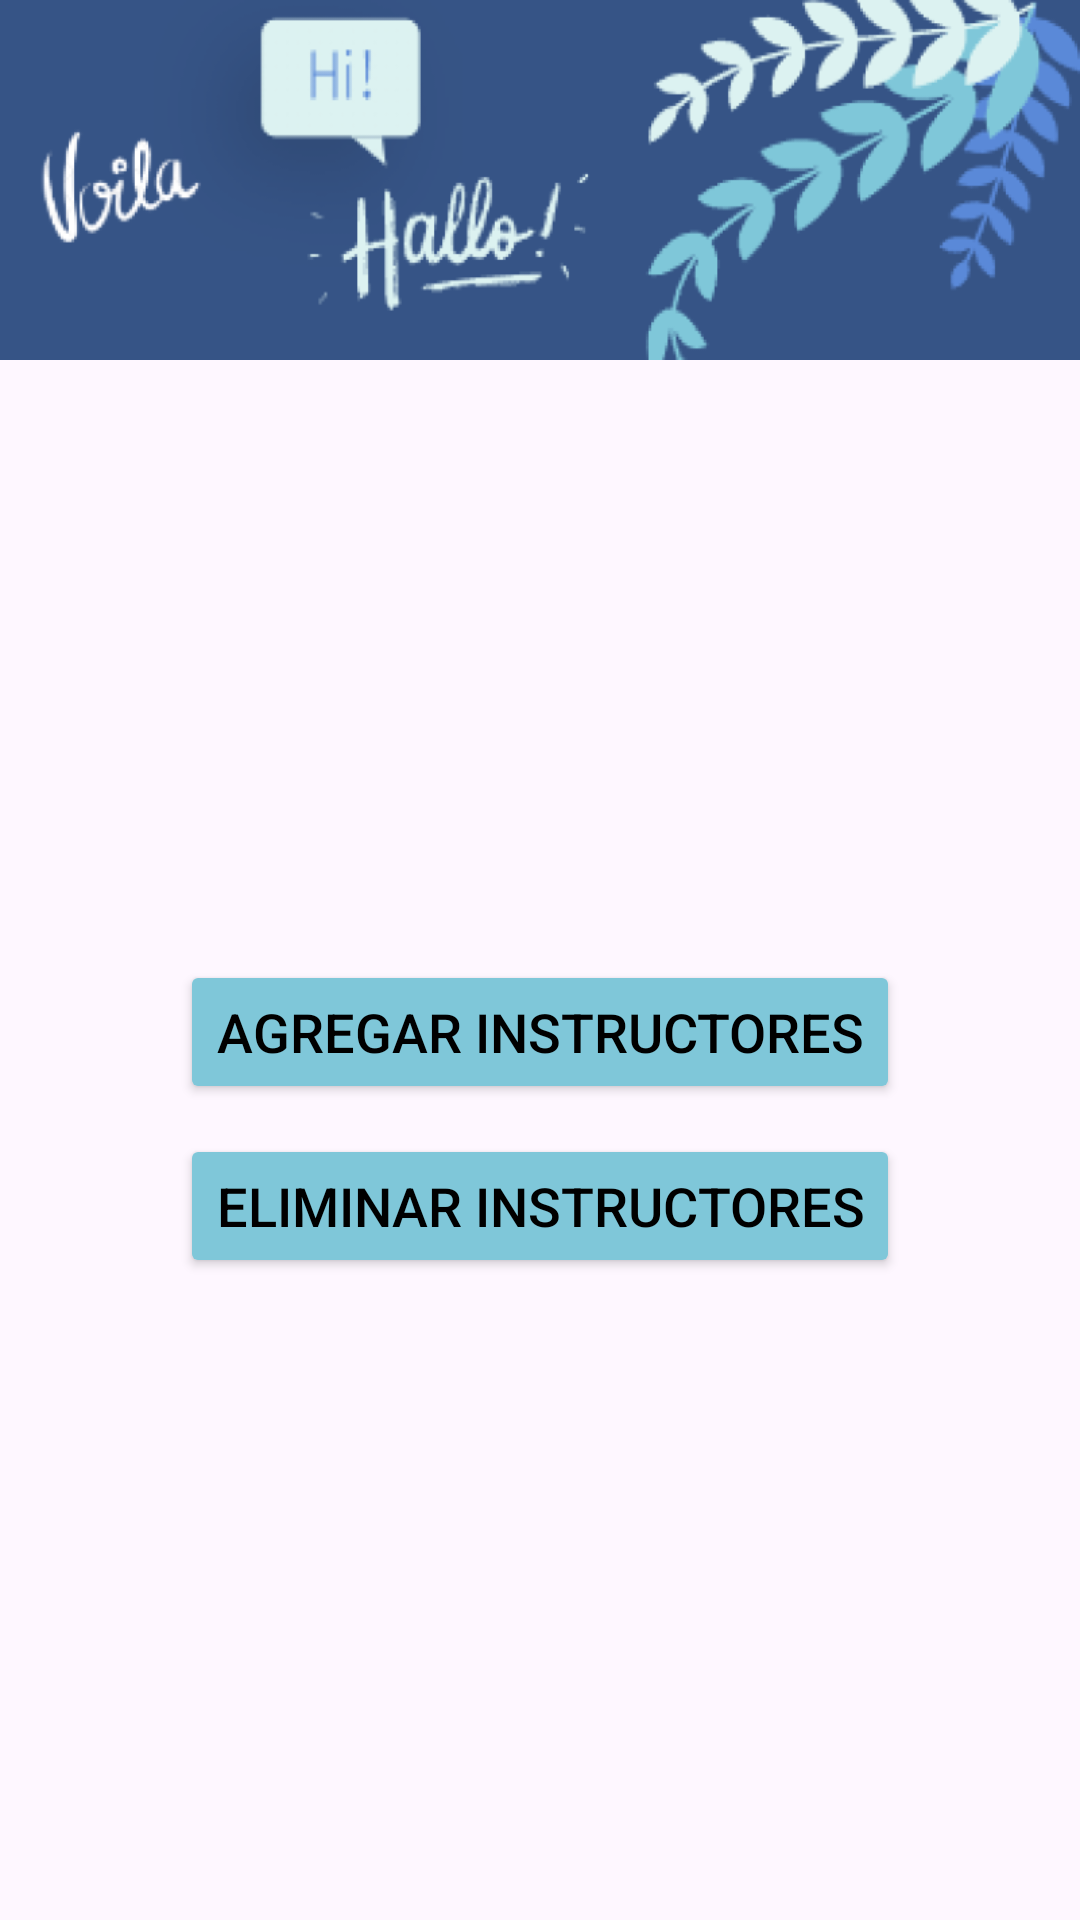

Reconstruct the res/layout file that produces this screen, plus the resources it refers to.
<!-- AndroidManifest.xml: application theme Theme.LanGroup -->
<!-- res/layout/fragment_administrar_instructores.xml -->
<?xml version="1.0" encoding="utf-8"?>
<layout xmlns:android="http://schemas.android.com/apk/res/android"
    xmlns:tools="http://schemas.android.com/tools">

    <data>

    </data>

    <RelativeLayout
        android:layout_width="match_parent"
        android:layout_height="match_parent"
        tools:context=".vista.instructores.AdministrarInstructoresFragment">

        
        <View
            android:id="@+id/view_imagen"
            android:layout_width="match_parent"
            android:layout_height="120dp"
            android:background="@drawable/header_langroup"
            />

        <Button
            android:id="@+id/button_agregar_instructores"
            android:layout_width="wrap_content"
            android:layout_height="wrap_content"
            android:text="Agregar Instructores"
            android:textSize="18dp"
            android:textColor="@color/black"
            android:backgroundTint="@color/azul3"
            android:layout_below="@id/view_imagen"
            android:layout_marginTop="200dp"
            android:layout_centerHorizontal="true"
            />

        <Button
            android:id="@+id/button_eliminar_instructores"
            android:layout_width="wrap_content"
            android:layout_height="wrap_content"
            android:text="Eliminar instructores"
            android:textSize="18dp"
            android:textColor="@color/black"
            android:backgroundTint="@color/azul3"
            android:layout_below="@id/button_agregar_instructores"
            android:layout_marginTop="10dp"
            android:layout_centerHorizontal="true"
            />

    </RelativeLayout>
</layout>
<!-- resources referenced by this layout -->
<resources>
  <color name="azul3">#7FC7D9</color>
  <color name="black">#FF000000</color>
  <!-- drawable header_langroup: jpeg bitmap (drawable, 55700 bytes) -->
  <style name="Theme.LanGroup" parent="Base.Theme.LanGroup" />
  <style name="Base.Theme.LanGroup" parent="Theme.Material3.DayNight.NoActionBar">
          
          
      </style>
</resources>
